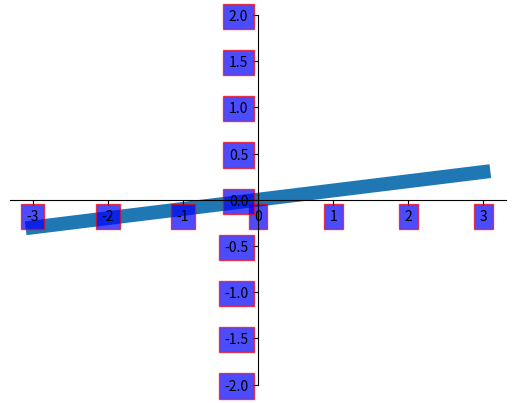

Source code (Python):
import matplotlib.pyplot as plt
import numpy as np

x = np.linspace(-3, 3, 50)
y = 0.1*x

plt.figure()
plt.plot(x, y, linewidth=10, zorder=1)      # set zorder for ordering the plot in plt 2.0.2 or higher
plt.ylim(-2, 2)
ax = plt.gca()
ax.spines['right'].set_color('none')
ax.spines['top'].set_color('none')
ax.xaxis.set_ticks_position('bottom')
ax.spines['bottom'].set_position(('data', 0))
ax.yaxis.set_ticks_position('left')
ax.spines['left'].set_position(('data', 0))

for label in ax.get_xticklabels()+ax.get_yticklabels():
    label.set_fontsize(10)
    label.set_bbox(dict(facecolor='blue',edgecolor='red',alpha=0.7))


plt.show()